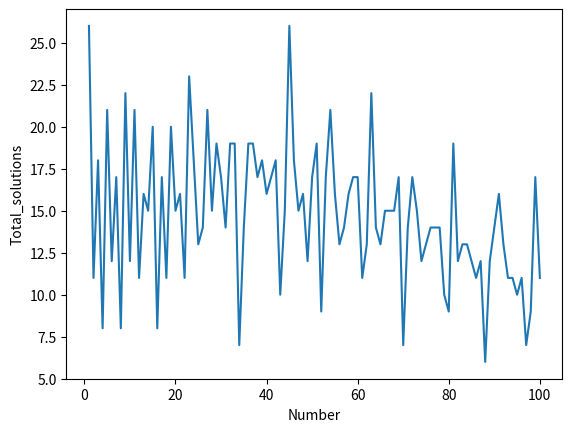

Here is the Python script that generated this plot:
# -*- coding: utf-8 -*-
"""
Created on Thu Oct  8 23:37:27 2026

@author: 55471
"""
##考虑深度优先搜索
##穷尽位置即可，总共有8个位置可以插入符号
##每个位置有3种选择，什么都不做，插入加号，插入减号
##1 2 3 4 5 6 7 8 9
##初始化数字列表以及存储答案的列表
num_list = ['0','1','2','3','4','5','6','7','8','9']
Total_solutions = [0]
##计算函数
def cal(symb,res,temp):
    if(symb == 0):
        res = res + float(temp)
    else:
        res = res - float(temp)
    return res

##tar表示答案，deep为深度，symb=0,1表示加法和减法，res表示当前答案,temp表示临时截断的答案,fs用于输出完整字符串
def find_expression(tar,deep = 1,symb = 0,res = 0,temp = '',fs = ''):
    ##深度等于9最终结算
    if(deep == 9):
        res = cal(symb,res,temp+num_list[deep])
        if(res == tar):
            #print(fs + num_list[deep] + '=' + str(tar))
            return 1
        return 0
    ##接下来，什么都不做，那就接着把数字补全
    count1 = find_expression(tar,deep+1,symb = symb,res = res,temp = temp + num_list[deep] ,fs=fs + num_list[deep])
    ##接下来加，数字截断，进行一次cal结算
    count2 = find_expression(tar,deep+1,symb = 0,res = cal(symb,res,temp + num_list[deep]),temp = '',fs = fs + num_list[deep] + "+")
    ##接下来减，数字截断，进行一次cal结算
    count3 = find_expression(tar,deep+1,symb = 1,res = cal(symb,res,temp + num_list[deep]),temp = '',fs = fs + num_list[deep] + "-")
    return count1 + count2 + count3

find_expression(50)

for i in range(1,101):
    Total_solutions.append(find_expression(i))


print(Total_solutions)

import matplotlib.pyplot as plt

# Get some data
x = range(1,101)
y = Total_solutions[1:101]

# Plot a line
plt.plot(x,y)

# Add x and y labels
plt.xlabel("Number")
plt.ylabel("Total_solutions")


# Show plot
plt.show
